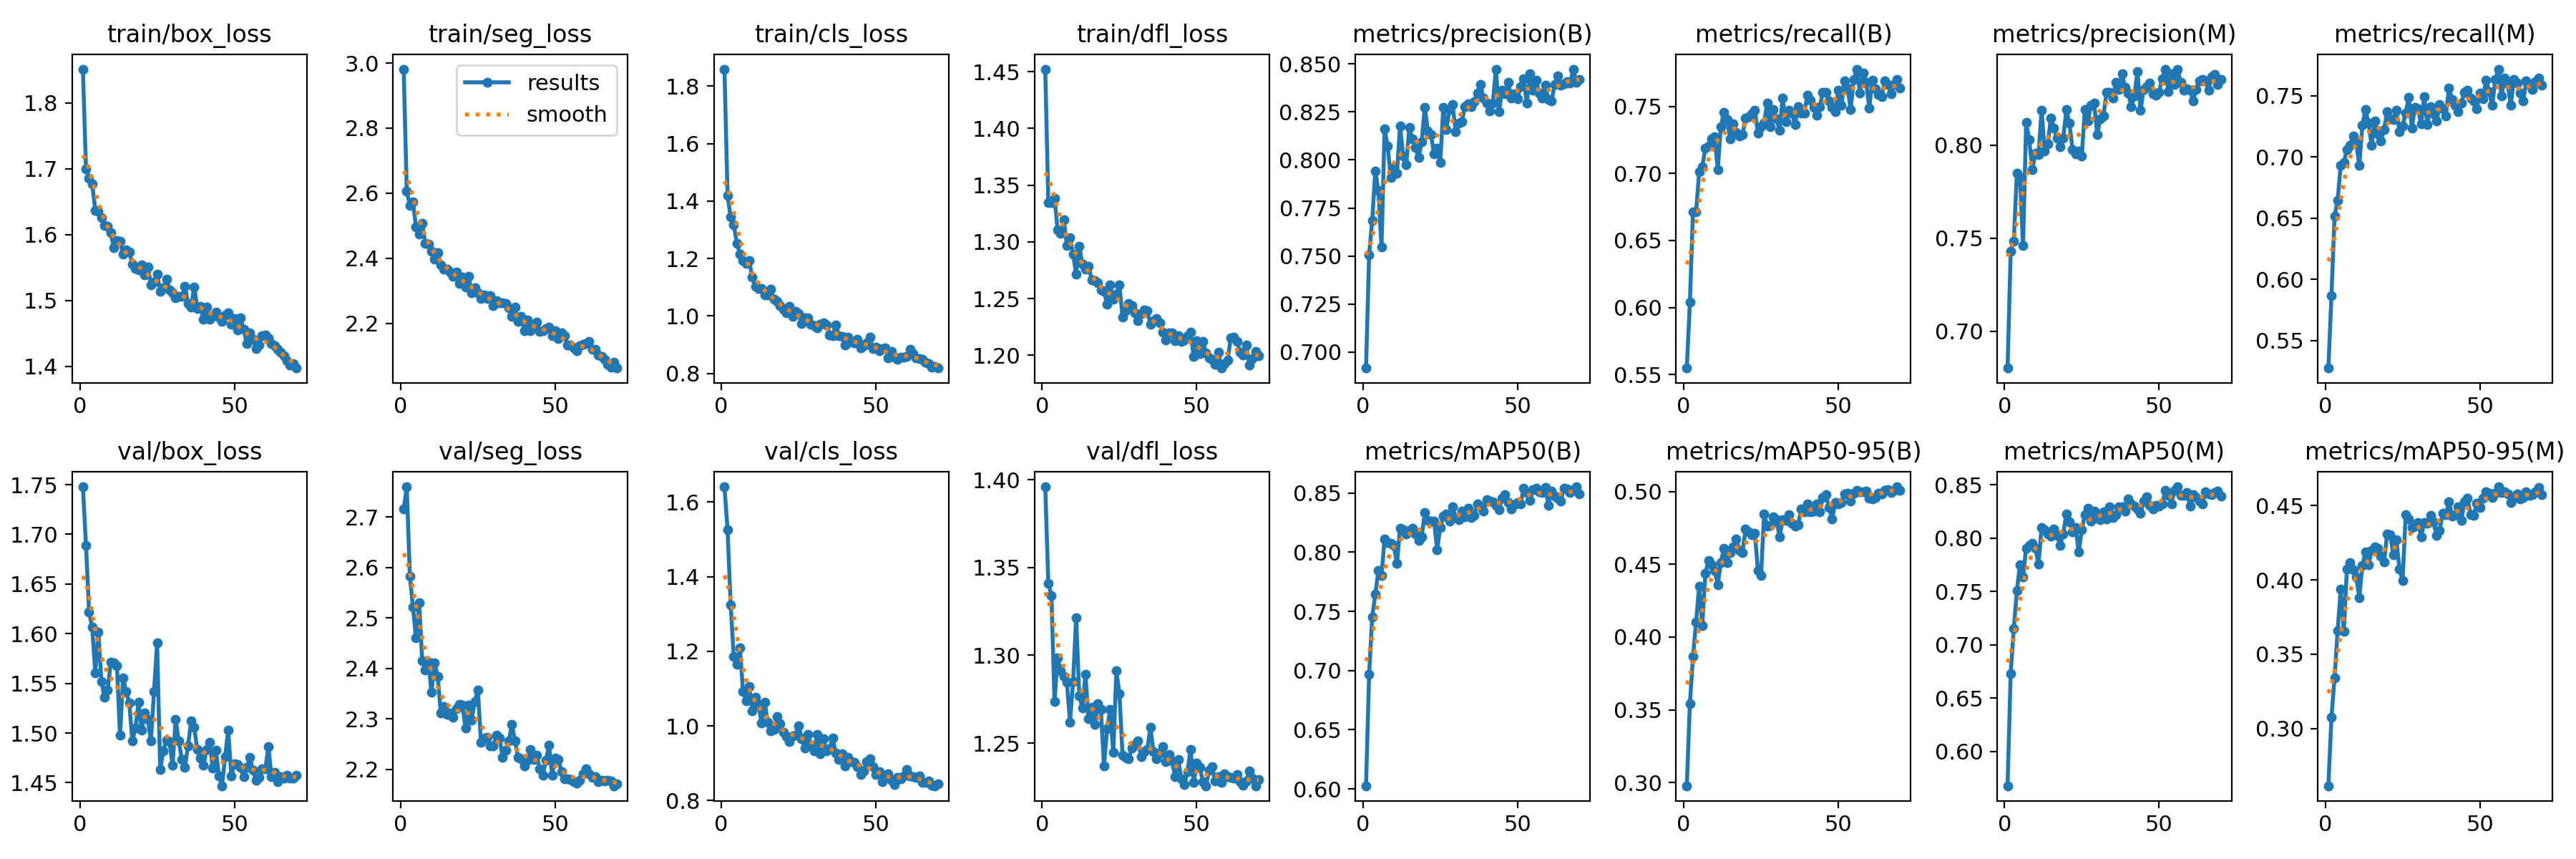

The file beside this chart, header and first rows:
epoch, time, train/box_loss, train/seg_loss, train/cls_loss, train/dfl_loss, metrics/precision(B), metrics/recall(B), metrics/mAP50(B), metrics/mAP50-95(B), metrics/precision(M), metrics/recall(M), metrics/mAP50(M), metrics/mAP50-95(M), val/box_loss, val/seg_loss, val/cls_loss, val/dfl_loss, lr/pg0, lr/pg1, lr/pg2
1, 36.12, 1.851, 2.981, 1.859, 1.452, 0.6917, 0.5548, 0.6027, 0.2978, 0.6803, 0.5276, 0.5679, 0.2616, 1.748, 2.716, 1.641, 1.396, 0.0006629, 0.0006629, 0.0006629
2, 67.78, 1.699, 2.606, 1.419, 1.334, 0.7506, 0.604, 0.6971, 0.3544, 0.7431, 0.5868, 0.6733, 0.3077, 1.689, 2.76, 1.526, 1.341, 0.001311, 0.001311, 0.001311
3, 100.6, 1.685, 2.562, 1.346, 1.334, 0.7684, 0.6715, 0.7451, 0.3865, 0.7481, 0.6515, 0.7151, 0.3341, 1.622, 2.582, 1.325, 1.334, 0.00194, 0.00194, 0.00194
4, 133.1, 1.677, 2.573, 1.318, 1.338, 0.7943, 0.6713, 0.7646, 0.4102, 0.7849, 0.6647, 0.7506, 0.3658, 1.607, 2.521, 1.187, 1.274, 0.001915, 0.001915, 0.001915
5, 165, 1.637, 2.496, 1.254, 1.311, 0.784, 0.7012, 0.7845, 0.4349, 0.7826, 0.6933, 0.7753, 0.3938, 1.561, 2.46, 1.164, 1.299, 0.001887, 0.001887, 0.001887
6, 197.3, 1.635, 2.475, 1.216, 1.308, 0.7547, 0.7051, 0.7802, 0.4079, 0.7459, 0.6953, 0.764, 0.3652, 1.602, 2.53, 1.209, 1.291, 0.001859, 0.001859, 0.001859
7, 228.8, 1.626, 2.507, 1.192, 1.319, 0.8161, 0.7189, 0.8113, 0.444, 0.8121, 0.7059, 0.7908, 0.4072, 1.552, 2.415, 1.093, 1.288, 0.00183, 0.00183, 0.00183
8, 261, 1.614, 2.446, 1.183, 1.297, 0.8072, 0.7206, 0.8085, 0.4525, 0.8027, 0.7095, 0.7935, 0.4115, 1.536, 2.397, 1.068, 1.285, 0.001802, 0.001802, 0.001802
9, 293.7, 1.613, 2.443, 1.192, 1.304, 0.7908, 0.7259, 0.8077, 0.4499, 0.7868, 0.7173, 0.7954, 0.4069, 1.543, 2.413, 1.106, 1.262, 0.001774, 0.001774, 0.001774
10, 324.9, 1.603, 2.421, 1.136, 1.289, 0.7959, 0.7277, 0.8056, 0.4456, 0.7958, 0.7114, 0.7904, 0.402, 1.571, 2.353, 1.041, 1.285, 0.001745, 0.001745, 0.001745
11, 356.9, 1.581, 2.398, 1.103, 1.272, 0.7933, 0.7028, 0.7905, 0.4358, 0.7947, 0.693, 0.7756, 0.3881, 1.571, 2.411, 1.077, 1.322, 0.001717, 0.001717, 0.001717
12, 388.4, 1.591, 2.417, 1.095, 1.296, 0.8175, 0.7347, 0.82, 0.4512, 0.8186, 0.7261, 0.8101, 0.4095, 1.568, 2.384, 1.058, 1.277, 0.001689, 0.001689, 0.001689
13, 420.1, 1.59, 2.38, 1.097, 1.28, 0.802, 0.7459, 0.8188, 0.4611, 0.7968, 0.7384, 0.8079, 0.4187, 1.498, 2.312, 1.008, 1.27, 0.001661, 0.001661, 0.001661
14, 451.9, 1.57, 2.367, 1.072, 1.276, 0.7974, 0.7402, 0.8155, 0.4511, 0.8005, 0.7275, 0.8037, 0.4102, 1.555, 2.325, 1.064, 1.289, 0.001632, 0.001632, 0.001632
15, 483.7, 1.577, 2.366, 1.074, 1.278, 0.8168, 0.7261, 0.8185, 0.4582, 0.8145, 0.7093, 0.802, 0.42, 1.541, 2.309, 1.009, 1.264, 0.001604, 0.001604, 0.001604
16, 515, 1.573, 2.358, 1.093, 1.266, 0.8108, 0.737, 0.8205, 0.4621, 0.8091, 0.7292, 0.8087, 0.422, 1.53, 2.312, 0.986, 1.27, 0.001576, 0.001576, 0.001576
17, 552.7, 1.555, 2.345, 1.059, 1.266, 0.8064, 0.7309, 0.8154, 0.4673, 0.8035, 0.7189, 0.8024, 0.4214, 1.492, 2.303, 0.9915, 1.261, 0.001547, 0.001547, 0.001547
18, 605.2, 1.549, 2.357, 1.05, 1.264, 0.8012, 0.7279, 0.8099, 0.4596, 0.7989, 0.7128, 0.7935, 0.416, 1.505, 2.319, 1.025, 1.272, 0.001519, 0.001519, 0.001519
19, 636, 1.546, 2.321, 1.036, 1.258, 0.8094, 0.7291, 0.8131, 0.458, 0.8036, 0.7223, 0.8042, 0.4122, 1.531, 2.329, 1.005, 1.269, 0.001491, 0.001491, 0.001491
20, 667.5, 1.554, 2.343, 1.023, 1.256, 0.8273, 0.7414, 0.8334, 0.4742, 0.8189, 0.7369, 0.823, 0.4307, 1.503, 2.328, 0.983, 1.237, 0.001463, 0.001463, 0.001463
21, 698.7, 1.538, 2.312, 1.011, 1.245, 0.8151, 0.7426, 0.8272, 0.4723, 0.8118, 0.7312, 0.8152, 0.4306, 1.52, 2.281, 0.9722, 1.258, 0.001434, 0.001434, 0.001434
22, 729.1, 1.551, 2.345, 1.034, 1.262, 0.8131, 0.7445, 0.8263, 0.4706, 0.7975, 0.7303, 0.8056, 0.417, 1.514, 2.327, 0.9589, 1.269, 0.001406, 0.001406, 0.001406
23, 759.3, 1.524, 2.295, 0.998, 1.25, 0.8032, 0.7472, 0.8266, 0.4712, 0.7951, 0.7382, 0.8101, 0.4269, 1.492, 2.298, 0.9738, 1.245, 0.001378, 0.001378, 0.001378
24, 790.2, 1.528, 2.31, 1.017, 1.254, 0.8061, 0.7299, 0.8021, 0.446, 0.7966, 0.7206, 0.7868, 0.407, 1.542, 2.335, 0.9749, 1.291, 0.001349, 0.001349, 0.001349
25, 820.7, 1.54, 2.294, 1.008, 1.262, 0.7986, 0.735, 0.821, 0.4422, 0.7942, 0.7254, 0.8083, 0.3994, 1.591, 2.357, 1.001, 1.278, 0.001321, 0.001321, 0.001321
26, 855.9, 1.514, 2.276, 0.9747, 1.234, 0.8275, 0.7376, 0.8308, 0.4845, 0.8192, 0.7359, 0.8222, 0.4441, 1.463, 2.253, 0.9664, 1.243, 0.001293, 0.001293, 0.001293
27, 888.6, 1.52, 2.287, 0.9928, 1.239, 0.8156, 0.7527, 0.8327, 0.4765, 0.8129, 0.7486, 0.8283, 0.4407, 1.482, 2.262, 0.9401, 1.242, 0.001265, 0.001265, 0.001265
28, 919.4, 1.532, 2.276, 0.9939, 1.246, 0.8262, 0.7347, 0.8261, 0.4768, 0.8215, 0.7236, 0.8161, 0.4351, 1.493, 2.263, 0.9777, 1.241, 0.001236, 0.001236, 0.001236
29, 950.2, 1.516, 2.285, 0.9717, 1.243, 0.8287, 0.7477, 0.8383, 0.4825, 0.8224, 0.7405, 0.8255, 0.4359, 1.491, 2.246, 0.9499, 1.247, 0.001208, 0.001208, 0.001208
30, 981.3, 1.511, 2.254, 0.9655, 1.237, 0.8148, 0.7407, 0.8294, 0.4809, 0.8055, 0.7392, 0.819, 0.4387, 1.467, 2.246, 0.9323, 1.249, 0.00118, 0.00118, 0.00118
31, 1012, 1.504, 2.271, 0.9594, 1.23, 0.819, 0.7324, 0.8277, 0.4689, 0.8142, 0.7268, 0.817, 0.4289, 1.514, 2.267, 0.9769, 1.251, 0.001151, 0.001151, 0.001151
32, 1043, 1.506, 2.263, 0.9724, 1.237, 0.8199, 0.7564, 0.8351, 0.4806, 0.8157, 0.7489, 0.8244, 0.4387, 1.492, 2.262, 0.926, 1.242, 0.001123, 0.001123, 0.001123
33, 1074, 1.506, 2.262, 0.9774, 1.24, 0.8277, 0.7388, 0.83, 0.4801, 0.8281, 0.7261, 0.8183, 0.4381, 1.474, 2.224, 0.9653, 1.245, 0.001095, 0.001095, 0.001095
34, 1105, 1.522, 2.262, 0.9685, 1.239, 0.8291, 0.7472, 0.8375, 0.4843, 0.8283, 0.741, 0.8294, 0.4433, 1.466, 2.238, 0.9334, 1.246, 0.001067, 0.001067, 0.001067
35, 1137, 1.496, 2.249, 0.9352, 1.227, 0.8275, 0.7453, 0.8292, 0.4781, 0.825, 0.7354, 0.8191, 0.4391, 1.487, 2.256, 0.9397, 1.259, 0.001038, 0.001038, 0.001038
36, 1168, 1.49, 2.222, 0.9308, 1.231, 0.8303, 0.7366, 0.8312, 0.4761, 0.8336, 0.7292, 0.8223, 0.4297, 1.512, 2.288, 0.9673, 1.245, 0.00101, 0.00101, 0.00101
37, 1205, 1.521, 2.25, 0.9689, 1.232, 0.8349, 0.7499, 0.8407, 0.477, 0.8299, 0.7426, 0.8297, 0.4333, 1.506, 2.257, 0.9269, 1.241, 0.0009817, 0.0009817, 0.0009817
38, 1238, 1.488, 2.205, 0.9313, 1.229, 0.8393, 0.7451, 0.8387, 0.4879, 0.8383, 0.739, 0.8294, 0.4449, 1.483, 2.224, 0.9092, 1.244, 0.0009534, 0.0009534, 0.0009534
39, 1270, 1.491, 2.222, 0.929, 1.22, 0.832, 0.7454, 0.8346, 0.4862, 0.831, 0.7336, 0.8256, 0.4436, 1.475, 2.221, 0.9245, 1.248, 0.0009251, 0.0009251, 0.0009251
40, 1302, 1.472, 2.178, 0.8979, 1.213, 0.8296, 0.7587, 0.8447, 0.4915, 0.828, 0.7562, 0.8367, 0.4527, 1.467, 2.207, 0.8927, 1.239, 0.0008969, 0.0008969, 0.0008969
41, 1334, 1.49, 2.21, 0.927, 1.22, 0.8254, 0.7547, 0.8435, 0.4861, 0.8206, 0.747, 0.832, 0.4429, 1.484, 2.219, 0.9163, 1.244, 0.0008686, 0.0008686, 0.0008686
42, 1365, 1.472, 2.178, 0.9086, 1.219, 0.8295, 0.7496, 0.8429, 0.4865, 0.8262, 0.7423, 0.8302, 0.444, 1.49, 2.24, 0.9051, 1.24, 0.0008403, 0.0008403, 0.0008403
43, 1397, 1.476, 2.189, 0.9063, 1.212, 0.8472, 0.7438, 0.8398, 0.4913, 0.8395, 0.737, 0.8274, 0.4493, 1.464, 2.219, 0.9022, 1.231, 0.000812, 0.000812, 0.000812
44, 1427, 1.483, 2.203, 0.9177, 1.217, 0.8251, 0.7498, 0.8357, 0.486, 0.8185, 0.7438, 0.8231, 0.4401, 1.483, 2.228, 0.8916, 1.241, 0.0007837, 0.0007837, 0.0007837
45, 1458, 1.475, 2.176, 0.8902, 1.212, 0.8361, 0.7607, 0.8457, 0.496, 0.8299, 0.753, 0.8349, 0.4526, 1.457, 2.201, 0.8703, 1.23, 0.0007554, 0.0007554, 0.0007554
46, 1490, 1.468, 2.178, 0.8958, 1.213, 0.8343, 0.7604, 0.8487, 0.4979, 0.8313, 0.7545, 0.8388, 0.4548, 1.447, 2.188, 0.8793, 1.226, 0.0007271, 0.0007271, 0.0007271
47, 1522, 1.479, 2.183, 0.9055, 1.217, 0.8403, 0.7541, 0.8419, 0.489, 0.8334, 0.7479, 0.8307, 0.444, 1.476, 2.219, 0.9038, 1.234, 0.0006989, 0.0006989, 0.0006989
48, 1552, 1.481, 2.188, 0.9253, 1.22, 0.8321, 0.7495, 0.8367, 0.4811, 0.8277, 0.7455, 0.8274, 0.4434, 1.503, 2.247, 0.9127, 1.246, 0.0006706, 0.0006706, 0.0006706
49, 1584, 1.464, 2.161, 0.8873, 1.199, 0.8345, 0.7463, 0.8401, 0.4923, 0.8266, 0.7393, 0.8309, 0.4517, 1.457, 2.189, 0.89, 1.228, 0.0006423, 0.0006423, 0.0006423
50, 1615, 1.472, 2.177, 0.8904, 1.213, 0.8317, 0.762, 0.8423, 0.4914, 0.8284, 0.7521, 0.8298, 0.4486, 1.469, 2.222, 0.8703, 1.238, 0.000614, 0.000614, 0.000614
51, 1647, 1.455, 2.154, 0.879, 1.201, 0.8382, 0.7512, 0.8411, 0.4925, 0.8356, 0.7472, 0.8321, 0.455, 1.468, 2.22, 0.8783, 1.236, 0.0005857, 0.0005857, 0.0005857
52, 1679, 1.473, 2.17, 0.8858, 1.212, 0.8421, 0.7692, 0.8541, 0.4986, 0.8404, 0.7627, 0.8449, 0.4594, 1.465, 2.196, 0.8507, 1.228, 0.0005574, 0.0005574, 0.0005574
53, 1711, 1.456, 2.162, 0.8891, 1.202, 0.8295, 0.7637, 0.8504, 0.4988, 0.8286, 0.7534, 0.8404, 0.4581, 1.456, 2.181, 0.8644, 1.226, 0.0005291, 0.0005291, 0.0005291
54, 1742, 1.434, 2.132, 0.853, 1.198, 0.8448, 0.7479, 0.8439, 0.4933, 0.8383, 0.7422, 0.8323, 0.4553, 1.465, 2.181, 0.8716, 1.235, 0.0005009, 0.0005009, 0.0005009
55, 1774, 1.451, 2.134, 0.876, 1.196, 0.8362, 0.7702, 0.8527, 0.499, 0.8326, 0.7634, 0.8449, 0.4583, 1.476, 2.18, 0.8549, 1.237, 0.0004726, 0.0004726, 0.0004726
56, 1807, 1.441, 2.126, 0.857, 1.192, 0.8416, 0.778, 0.8543, 0.501, 0.8407, 0.7716, 0.8482, 0.4626, 1.462, 2.175, 0.8421, 1.228, 0.0004443, 0.0004443, 0.0004443
57, 1843, 1.427, 2.115, 0.8504, 1.202, 0.8346, 0.7603, 0.8509, 0.4997, 0.8335, 0.7495, 0.8405, 0.4585, 1.452, 2.172, 0.8618, 1.231, 0.000416, 0.000416, 0.000416
58, 1874, 1.432, 2.13, 0.8565, 1.189, 0.8322, 0.7751, 0.8508, 0.5001, 0.8296, 0.7645, 0.8401, 0.4593, 1.455, 2.178, 0.8589, 1.228, 0.0003877, 0.0003877, 0.0003877
59, 1905, 1.447, 2.135, 0.8559, 1.192, 0.8389, 0.7683, 0.8549, 0.5004, 0.8301, 0.7594, 0.8427, 0.458, 1.464, 2.19, 0.8662, 1.232, 0.0003594, 0.0003594, 0.0003594
60, 1935, 1.447, 2.137, 0.86, 1.196, 0.8315, 0.7489, 0.8397, 0.4953, 0.8293, 0.7421, 0.8301, 0.4518, 1.464, 2.201, 0.8824, 1.231, 0.0003311, 0.0003311, 0.0003311
... 10 more rows
